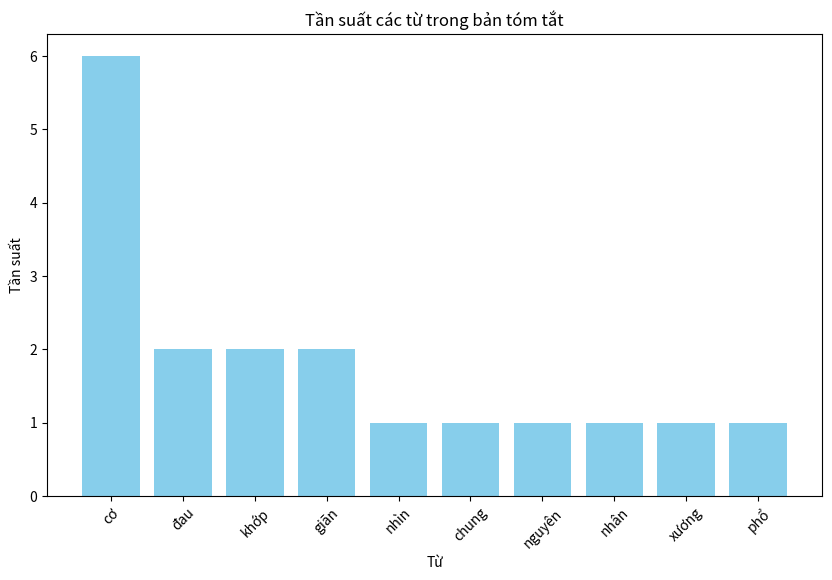

Python code for this plot:
import matplotlib.pyplot as plt
from collections import Counter
import re
import string


class TextSummarizer:
    def __init__(self):
        """Khởi tạo các biến """
        self.input_text = ""
        self.sentences = []
        self.word_freq = Counter()

    def load_text(self, text):
        """Input: Nhận văn bản đầu vào
           Output: Xử lý và lưu văn bản"""
        self.input_text = text
        # Tách câu dựa trên dấu chấm, chấm hỏi, chấm than
        self.sentences = re.split('[.!?]', self.input_text)
        self.sentences = [s.strip() for s in self.sentences if s.strip()]
        return len(self.sentences)

    def preprocess_text(self):
        """Tiền xử lý văn bản:
        - Loại bỏ ký tự đặc biệt
        - Chuyển về chữ thường
        - Tách từ"""
        # Tính tần suất từ
        words = self.input_text.lower()
        words = re.sub(r'[{}]'.format(string.punctuation), ' ', words)
        words = words.split()
        self.word_freq = Counter(words)

    def score_sentences(self):
        """Tính điểm cho từng câu dựa trên:
        - Tần suất từ xuất hiện
        - Vị trí câu trong văn bản
        - Độ dài câu"""
        scores = {}
        for i, sentence in enumerate(self.sentences):
            # Điểm vị trí (câu đầu và cuối quan trọng hơn)
            position_score = 1.0
            if i == 0 or i == len(self.sentences) - 1:
                position_score = 1.2

            # Điểm tần suất từ
            words = sentence.lower().split()
            word_score = sum(self.word_freq[word] for word in words) / len(words)

            # Điểm độ dài (ưu tiên câu độ dài vừa phải)
            length_score = 1.0
            if 10 <= len(words) <= 20:
                length_score = 1.1

            scores[sentence] = position_score * word_score * length_score

        return scores

    def summarize(self, text, ratio=0.3):
        """Tạo bản tóm tắt với tỷ lệ số câu mong muốn"""
        # Kiểm tra tỷ lệ hợp lệ
        ratio = max(0.1, min(ratio, 0.9))

        # Load text trước
        self.load_text(text)

        # Tiền xử lý
        self.preprocess_text()

        # Tính điểm các câu
        scores = self.score_sentences()

        # Chọn các câu có điểm cao nhất
        n_sentences = max(1, int(len(self.sentences) * ratio))
        top_sentences = sorted(scores.items(), key=lambda x: x[1], reverse=True)[:n_sentences]

        # Sắp xếp lại các câu theo thứ tự xuất hiện trong văn bản gốc
        summary = []
        for sentence, _ in sorted(top_sentences,
                                  key=lambda x: self.sentences.index(x[0])):
            summary.append(sentence)

        return ' '.join(summary)

    def evaluate(self, original, summary):
        """Đánh giá chất lượng bản tóm tắt:
        - Tỷ lệ nén
        - Độ bao phủ thông tin chính
        - Tính mạch lạc"""
        original_words = len(original.split())
        summary_words = len(summary.split())
        compression_ratio = summary_words / original_words
        summary_sentences = re.split('[.!?]', summary)
        summary_sentences = [s.strip() for s in summary_sentences if s.strip()]

        # Hàm vẽ đồ thị từ bản tóm tắt
        def plot_summary_word_freq(summary):
            # Chuyển về chữ thường và loại bỏ ký tự đặc biệt
            words = summary.lower()
            words = re.sub(r'[{}]'.format(string.punctuation), '', words)
            word_list = words.split()

            # Đếm tần suất từ
            word_freq = Counter(word_list)

            # Lấy 10 từ xuất hiện nhiều nhất
            most_common_words = word_freq.most_common(10)
            words, frequencies = zip(*most_common_words)

            # Vẽ đồ thị
            plt.figure(figsize=(10, 6))
            plt.bar(words, frequencies, color='skyblue')
            plt.xlabel('Từ')
            plt.ylabel('Tần suất')
            plt.title('Tần suất các từ trong bản tóm tắt')
            plt.xticks(rotation=45)
            plt.show()

        # Sử dụng hàm này sau khi đã tạo bản tóm tắt
        plot_summary_word_freq(summary)
        return {
            'compression_ratio': compression_ratio,
            'original_sentences': len(self.sentences),
            'summary_sentences': len(summary_sentences)
        }


if __name__ == "__main__":
    # Văn bản mẫu
    text = """
   Nhìn chung, nguyên nhân đau cơ xương khớp phổ biến nhất là về cơ năng, tức mất cân bằng cơ xung quanh ổ khớp. Chỉ có một số nhóm cơ được sử dụng nhiều hơn do tư thế ngồi nhiều và sử dụng máy tính hay điện thoại thường xuyên. Lâu dài, chúng gây lệch trọng tâm khớp, trục khớp, dẫn đến đau khớp, tổn thương sụn khớp, thoái hóa.

"Người dân đi massage, vật lý trị liệu, dùng nhiệt, hồng ngoại hay sử dụng thuốc giảm đau, giãn cơ chỉ làm giãn cơ một phần hoặc toàn bộ cơ thể. Bệnh nhân dễ chịu trong thời gian điều trị nhưng cơn đau sẽ quay trở lại bởi vấn đề mất cân bằng cơ vẫn còn ở đó, thói quen vận động, sinh hoạt không thay đổi", bác sĩ Quang Anh nhấn mạnh.

Ông cũng cho rằng đa số bệnh nhân chỉ đang điều trị phần "ngọn", gốc rễ vấn đề vẫn chưa được giải quyết khiến bệnh tái đi tái lại, thậm chí diễn tiến nặng hơn thành thoái hóa, thoát vị đĩa đệm.
    """

    # Khởi tạo đối tượng TextSummarizer
    summarizer = TextSummarizer()

    # Tạo bản tóm tắt
    summary = summarizer.summarize(text, ratio=0.4)

    # In kết quả
    print("Văn bản gốc:")
    print(text)
    print("\nBản tóm tắt:")
    print(summary)

    # Đánh giá
    metrics = summarizer.evaluate(text, summary)
    print("\nĐánh giá:")
    print(metrics)
